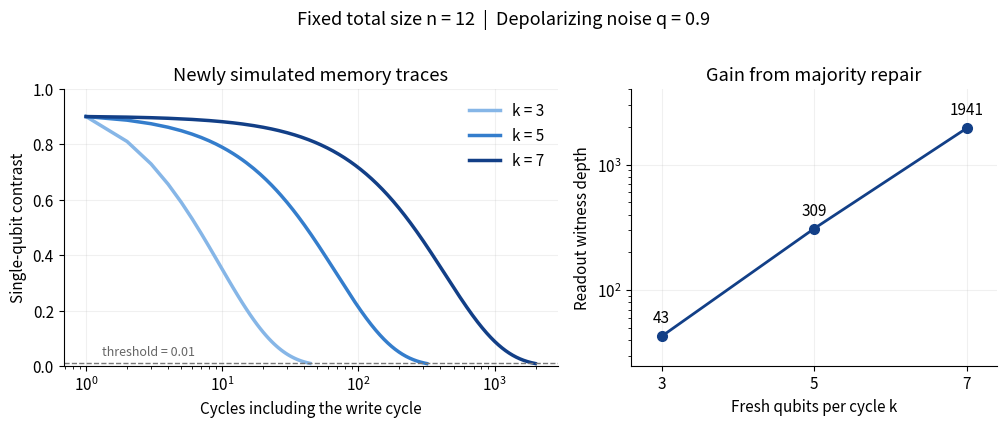

Reproduce this figure in Python. (Note: this script raises an exception after producing the figure.)
#!/usr/bin/env python3
"""Simulate the majority-refresh memory at fixed n=12; no manuscript changes.

Requirements: numpy, matplotlib. Run with --output-dir PATH.
The channel is evolved explicitly; the formula is only an independent check.
"""

import argparse
import csv
import hashlib
import json
import math
import os
from pathlib import Path
import platform
import sys
import time

import numpy as np

N, Q, EPSILON = 12, 0.9, 0.01
COPIES = (1, 3, 5)


def majority_permutation(r):
    """Bijective gate on [fresh ancillas, control, bit, memory, spectators]."""
    permutation = []
    for label in range(1 << N):
        bits = [(label >> (N - 1 - i)) & 1 for i in range(N)]
        ancillas, control, bit = bits[:r], bits[r], bits[r + 1]
        memory, spectators = bits[r + 2:2 * r + 2], bits[2 * r + 2:]
        vote = bit if control else int(sum(memory) > r // 2)
        # Compute vote into fresh ancillas, then swap with the old memory.
        output = memory + [control, bit] + [a ^ vote for a in ancillas] + spectators
        permutation.append(sum(b << (N - 1 - i) for i, b in enumerate(output)))
    permutation = np.asarray(permutation, dtype=np.int64)
    assert np.unique(permutation).size == 1 << N
    return permutation


def noise(state):
    """Independent depolarization, restricted exactly to diagonal states."""
    p = (1 - Q) / 2
    output = state.copy()
    for site in range(N):
        blocks = output.reshape(-1, 2, 1 << (N - 1 - site))
        zero, one = blocks[:, 0].copy(), blocks[:, 1].copy()
        blocks[:, 0] = (1 - p) * zero + p * one
        blocks[:, 1] = p * zero + (1 - p) * one
    return output


def step(state, r, control, bit, permutation, repair):
    """Reset -> fixed reversible gate -> noise, also valid for differences."""
    retained = state.reshape(1 << (r + 2), -1).sum(axis=0)
    injected = np.zeros_like(state)
    injected.reshape(1 << (r + 2), -1)[2 * control + bit] = retained
    # The passive comparator's fixed gate writes in the c=1 sector and is
    # identity in the c=0 sector. These sectors are invariant and orthogonal.
    if repair or control:
        evolved = np.empty_like(injected)
        evolved[permutation] = injected
    else:
        evolved = injected
    return noise(evolved)


def simulate():
    curves, depths = [], []
    labels = np.arange(1 << N)
    for r in COPIES:
        permutation = majority_permutation(r)
        initial = np.full(1 << N, 1 / (1 << N))
        written = [step(initial, r, 1, b, permutation, True) for b in (0, 1)]
        for state in written:
            assert state.min() >= 0 and abs(state.sum() - 1) < 1e-12
        # Last memory qubit; its Z expectation is a linear readout.
        observable = 1 - 2 * ((labels >> (N - 2 * r - 2)) & 1)
        p = (1 - Q) / 2
        vote_error = sum(math.comb(r, j) * p**j * (1 - p)**(r - j)
                         for j in range(r // 2 + 1, r + 1))
        log_lambda = math.log1p(-2 * vote_error)
        for repair in (False, True):
            delta = written[0] - written[1]
            z_depth = trace_depth = 0
            max_error = max_trace_leakage = 0.0
            previous_trace = 1.0
            for delay in range(10_000):
                contrast = float(abs(observable @ delta) / 2)
                trace_distance = float(np.abs(delta).sum() / 2)
                expected = Q * math.exp(delay * log_lambda) if repair else Q**(delay + 1)
                max_error = max(max_error, abs(contrast - expected))
                max_trace_leakage = max(max_trace_leakage, float(abs(delta.sum())))
                assert contrast <= trace_distance + 1e-12
                assert trace_distance <= previous_trace + 1e-12
                previous_trace = trace_distance
                if contrast > EPSILON:
                    z_depth = delay + 1
                if trace_distance > EPSILON:
                    trace_depth = delay + 1
                curves.append(dict(n=N, r=r, k=r + 2, repair=repair,
                                   delay=delay, single_qubit_contrast=contrast,
                                   trace_distance=trace_distance))
                if contrast < EPSILON and trace_distance < EPSILON:
                    break
                delta = step(delta, r, 0, 0, permutation, repair)
            else:
                raise RuntimeError("Threshold not crossed; no extrapolation permitted")
            assert max_error < 2e-11 and max_trace_leakage < 2e-11
            # Strict > threshold: equality is already forgotten. This formula
            # checks the integer count; it is never used to evolve the state.
            analytic_depth = math.ceil(math.log(EPSILON / Q) /
                                       (log_lambda if repair else math.log(Q)))
            assert z_depth == analytic_depth
            depths.append(dict(n=N, r=r, k=r + 2, repair=repair,
                               single_qubit_depth=z_depth,
                               trace_distance_depth=trace_depth,
                               max_formula_error=max_error,
                               max_trace_leakage=max_trace_leakage))
        print(f"n={N}, k={r + 2}: repair {depths[-1]['single_qubit_depth']}, "
              f"passive {depths[-2]['single_qubit_depth']}", flush=True)
    return curves, depths


def save_csv(path, records):
    with path.open("w", newline="") as stream:
        writer = csv.DictWriter(stream, fieldnames=list(records[0]))
        writer.writeheader()
        writer.writerows(records)


def plot(output, curves, depths):
    os.environ.setdefault("MPLCONFIGDIR", str(output / ".matplotlib"))
    import matplotlib
    matplotlib.use("Agg")
    import matplotlib.pyplot as plt

    plt.rcParams.update({"font.size": 11, "axes.spines.top": False,
                         "axes.spines.right": False, "pdf.fonttype": 42})
    colors = ("#86b6e7", "#347dcc", "#123f87")
    fig, (left, right) = plt.subplots(1, 2, figsize=(10.2, 4.2),
                                    gridspec_kw={"width_ratios": [1.35, 1]})
    for r, color in zip(COPIES, colors):
        data = [row for row in curves if row["r"] == r and row["repair"]]
        # Include the write cycle: delay=0 is displayed at cycle 1.
        left.semilogx([row["delay"] + 1 for row in data],
                      [row["single_qubit_contrast"] for row in data],
                      color=color, lw=2.5, label=f"k = {r + 2}")
    left.axhline(EPSILON, color="#777777", lw=1, ls="--")
    left.text(1.3, EPSILON + .03, "threshold = 0.01", color="#666666", fontsize=9)
    left.set(xlabel="Cycles including the write cycle", ylabel="Single-qubit contrast",
             ylim=(0, 1), title="Newly simulated memory traces")
    left.legend(frameon=False, loc="upper right")
    repaired = [row for row in depths if row["repair"]]
    right.semilogy([row["k"] for row in repaired],
                   [row["single_qubit_depth"] for row in repaired],
                   "o-", color=colors[-1], lw=2, ms=7)
    for row in repaired:
        right.annotate(str(row["single_qubit_depth"]),
                       (row["k"], row["single_qubit_depth"]),
                       xytext=(0, 10), textcoords="offset points", ha="center")
    right.set(xlabel="Fresh qubits per cycle k", ylabel="Readout witness depth",
              xticks=[3, 5, 7], xlim=(2.6, 7.4), ylim=(25, 4000),
              title="Gain from majority repair")
    for ax in (left, right):
        ax.grid(alpha=.18, which="major")
    fig.suptitle("Fixed total size n = 12  |  Depolarizing noise q = 0.9", y=1.01, fontsize=13)
    fig.tight_layout()
    fig.savefig(output / "repaired_memory.png", dpi=200, bbox_inches="tight")
    fig.savefig(output / "repaired_memory.pdf", bbox_inches="tight")
    plt.close(fig)
    return matplotlib.__version__


def main():
    parser = argparse.ArgumentParser(description=__doc__)
    parser.add_argument("--output-dir", type=Path, default=Path("repaired-memory-results"))
    args = parser.parse_args()
    output = args.output_dir.resolve()
    output.mkdir(parents=True, exist_ok=True)
    start = time.perf_counter()
    curves, depths = simulate()
    save_csv(output / "curves.csv", curves)
    save_csv(output / "depths.csv", depths)
    matplotlib_version = plot(output, curves, depths)
    files = ("curves.csv", "depths.csv", "repaired_memory.png", "repaired_memory.pdf")
    metadata = dict(n=N, q=Q, epsilon=EPSILON, copies=COPIES,
                    k=[r + 2 for r in COPIES], precision="float64",
                    method="Explicit complete diagonal channel, 4096 entries; no extrapolation",
                    input="One write input b=0 or b=1, followed by identical hold inputs",
                    depth_definition="1 + largest delay with contrast > epsilon; write is delay 0",
                    unitary="Fixed within each trajectory; corresponding majority circuit for each k",
                    noise="Independent depolarization on every physical qubit after each ideal gate cycle",
                    seed=None, randomness="None: exact probability propagation",
                    python=sys.version, numpy=np.__version__, matplotlib=matplotlib_version,
                    platform=platform.platform(), seconds=time.perf_counter() - start,
                    argv=sys.argv, script_sha256=hashlib.sha256(Path(__file__).read_bytes()).hexdigest(),
                    outputs={name: hashlib.sha256((output / name).read_bytes()).hexdigest() for name in files})
    (output / "metadata.json").write_text(json.dumps(metadata, indent=2) + "\n")
    print(f"Saved simulation, data and plots to {output}")


if __name__ == "__main__":
    main()
